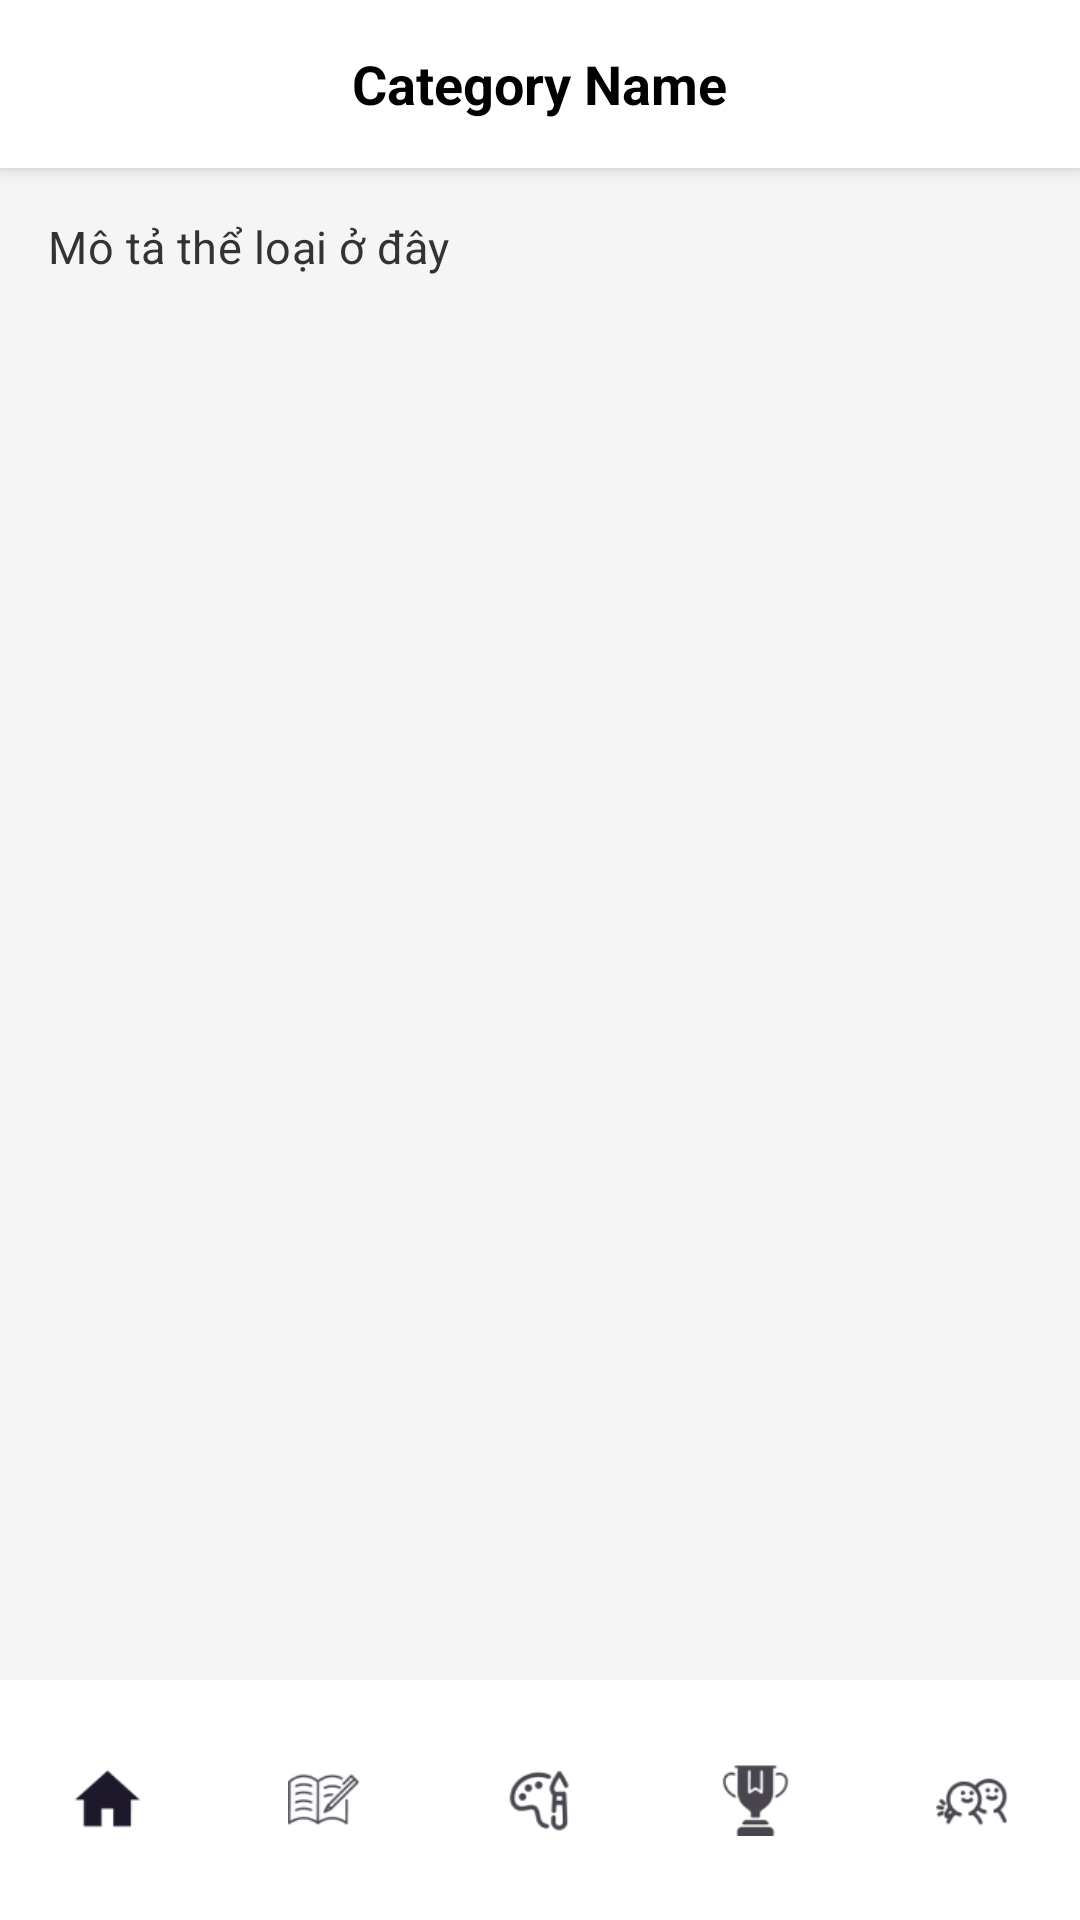

Reconstruct the res/layout file that produces this screen, plus the resources it refers to.
<!-- AndroidManifest.xml: application theme Theme.HipenJava -->
<!-- res/layout/activity_artworks.xml -->
<?xml version="1.0" encoding="utf-8"?>
<RelativeLayout xmlns:android="http://schemas.android.com/apk/res/android"
    xmlns:app="http://schemas.android.com/apk/res-auto"

    android:layout_width="match_parent"
    android:layout_height="match_parent"
    android:background="#F5F5F5">

    
    <RelativeLayout
        android:id="@+id/headerLayout"
        android:layout_width="match_parent"
        android:layout_height="56dp"
        android:background="#FFFFFF"
        android:elevation="4dp">

        <ImageView
            android:id="@+id/btnBack"
            android:layout_width="48dp"
            android:layout_height="48dp"
            android:layout_centerVertical="true"
            android:padding="12dp"
            android:src="@drawable/ic_back" />

        <TextView
            android:id="@+id/tvCategoryName"
            android:layout_width="wrap_content"
            android:layout_height="wrap_content"
            android:layout_centerInParent="true"
            android:text="Category Name"
            android:textColor="#000000"
            android:textSize="18sp"
            android:textStyle="bold" />
    </RelativeLayout>

    
    <TextView
        android:id="@+id/tvCategoryDescription"
        android:layout_width="match_parent"
        android:layout_height="wrap_content"
        android:layout_below="@id/headerLayout"
        android:padding="16dp"
        android:text="Mô tả thể loại ở đây"
        android:textColor="#333333"
        android:textSize="15sp"
        android:lineSpacingExtra="6dp"
        android:letterSpacing="0.01"
        android:fontFamily="sans-serif"
        android:textStyle="normal" />


    
    <androidx.recyclerview.widget.RecyclerView
        android:id="@+id/recyclerViewArtworks"
        android:layout_width="match_parent"
        android:layout_height="match_parent"
        android:layout_below="@id/tvCategoryDescription"
        android:layout_above="@id/bottomNavigation"
    />
    
    <com.google.android.material.bottomnavigation.BottomNavigationView
        android:id="@+id/bottomNavigation"
        android:layout_width="match_parent"
        android:layout_height="wrap_content"
        android:layout_alignParentBottom="true"
        android:background="#FFFFFF"
        app:labelVisibilityMode="unlabeled"
        app:menu="@menu/bottom_nav_menu" />
</RelativeLayout>
<!-- resources referenced by this layout -->
<resources>
  <style name="Theme.HipenJava" parent="Base.Theme.HipenJava" />
  <style name="Base.Theme.HipenJava" parent="Theme.Material3.DayNight.NoActionBar">
          
          
      </style>
</resources>
